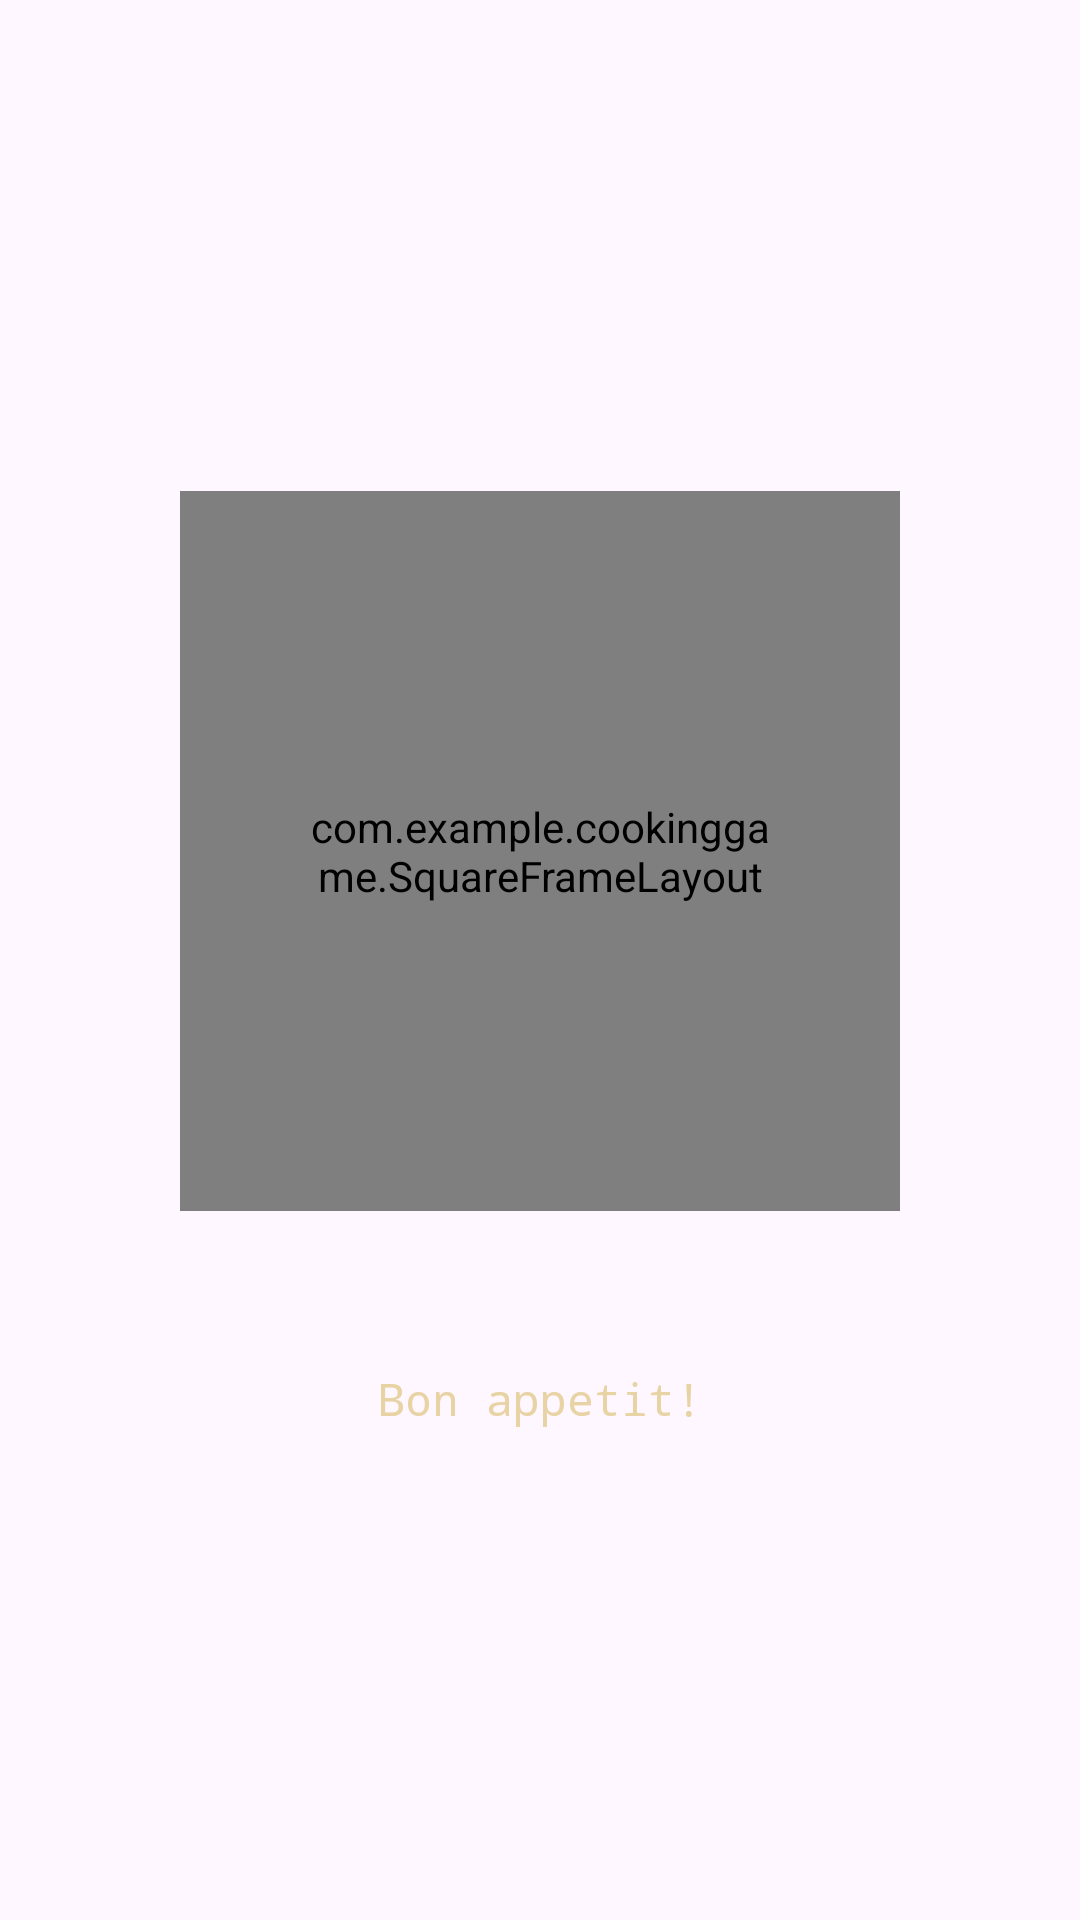

Reconstruct the res/layout file that produces this screen, plus the resources it refers to.
<!-- AndroidManifest.xml: application theme Theme.CookingGame -->
<!-- res/layout/stage_results_left.xml -->
<?xml version="1.0" encoding="utf-8"?>
<LinearLayout xmlns:android="http://schemas.android.com/apk/res/android"
    android:layout_width="match_parent"
    android:layout_height="match_parent"
    android:orientation="vertical"
    android:gravity="center">

    <com.example.cookinggame.SquareFrameLayout
        android:layout_width="240dp"
        android:layout_height="240dp"
        android:background="@drawable/station_plate"
        android:padding="40dp">

        <ImageView
            android:id="@+id/resultDishImage"
            android:layout_width="match_parent"
            android:layout_height="match_parent"
            android:scaleType="fitCenter"
            android:contentDescription="@string/recipe_picture" />
    </com.example.cookinggame.SquareFrameLayout>

    <TextView
        android:id="@+id/resultDishName"
        style="@style/PixelText.Title"
        android:layout_width="match_parent"
        android:layout_height="wrap_content"
        android:layout_marginTop="16dp"
        android:gravity="center"
        android:textColor="@color/book_paper" />

    <TextView
        style="@style/PixelText"
        android:layout_width="match_parent"
        android:layout_height="wrap_content"
        android:layout_marginTop="4dp"
        android:gravity="center"
        android:textColor="@color/book_highlight"
        android:text="@string/results_enjoy" />
</LinearLayout>
<!-- resources referenced by this layout -->
<resources>
  <color name="book_highlight">#E8D3A5</color>
  <color name="book_paper">#F7F0DF</color>
  <!-- drawable station_plate (drawable) -->
  <?xml version="1.0" encoding="utf-8"?>
  <shape xmlns:android="http://schemas.android.com/apk/res/android" android:shape="rectangle">
      <solid android:color="#F5F3EE" />
      <stroke android:width="6dp" android:color="@color/book_ink" />
  </shape>
  <string name="recipe_picture">Recipe picture</string>
  <string name="results_enjoy">Bon appetit!</string>
  <style name="PixelText">
          <item name="android:fontFamily">monospace</item>
          <item name="android:textColor">@color/book_ink</item>
          <item name="android:textSize">15sp</item>
      </style>
  <style name="PixelText.Title">
          <item name="android:textSize">24sp</item>
          <item name="android:textStyle">bold</item>
      </style>
  <style name="Theme.CookingGame" parent="Base.Theme.CookingGame" />
  <color name="book_ink">#354B38</color>
  <style name="Base.Theme.CookingGame" parent="Theme.Material3.DayNight.NoActionBar">
          
          
      </style>
</resources>
